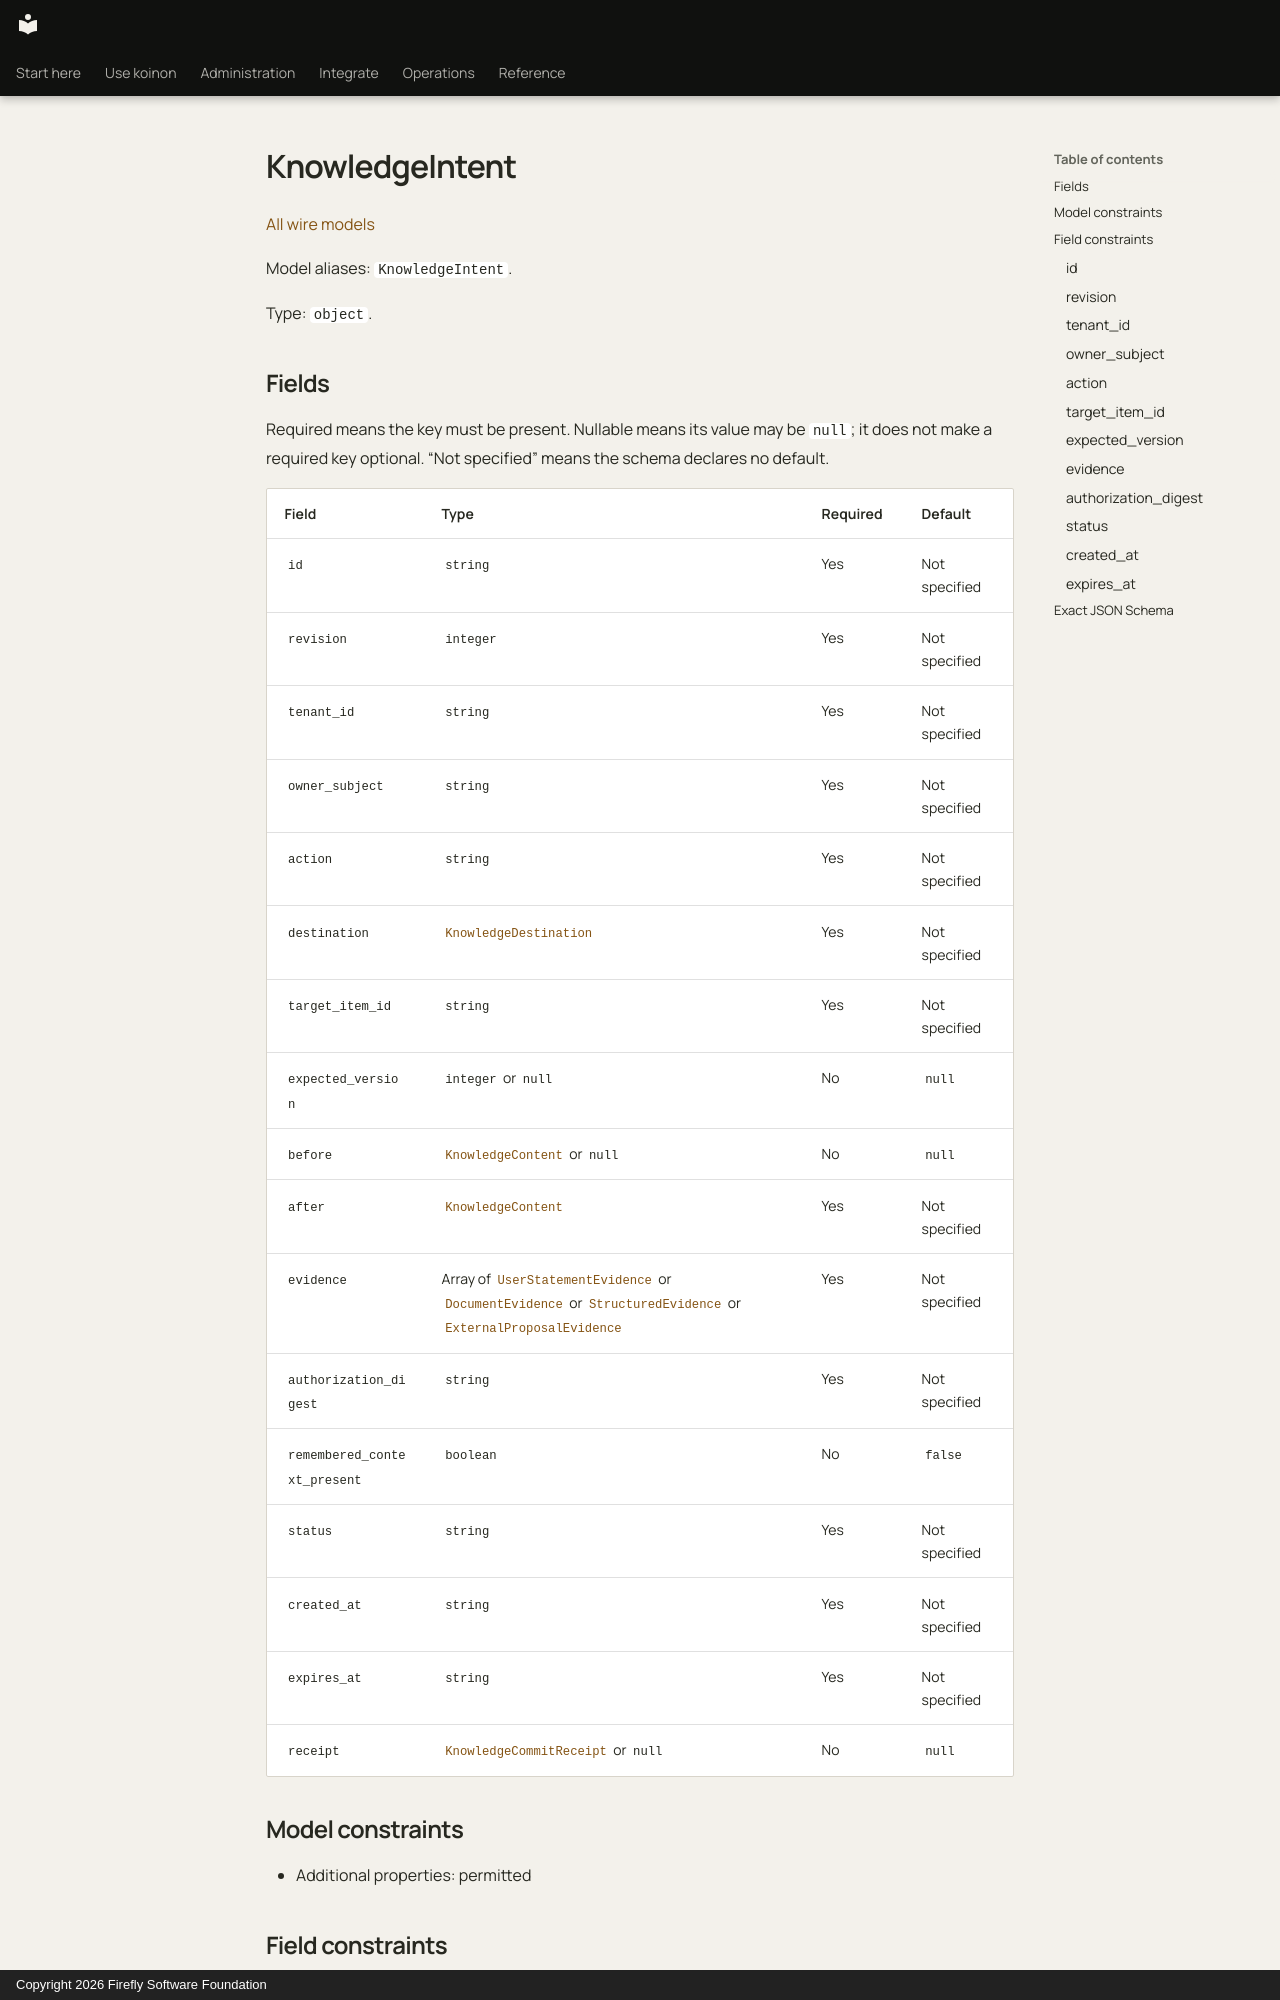

repository: fireflyframework/firefly-koinon · page: reference/models/knowledgeintent/index.html · generator: mkdocs · copyright: Copyright 2026 Firefly Software Foundation

<!-- Copyright 2026 Firefly Software Foundation -->
<!-- SPDX-License-Identifier: Apache-2.0 -->

# KnowledgeIntent

[All wire models](index.md)

Model aliases: `KnowledgeIntent`.

Type: `object`.

## Fields

Required means the key must be present. Nullable means its value may be `null`; it does not make a required key optional. “Not specified” means the schema declares no default.

| Field | Type | Required | Default |
| --- | --- | --- | --- |
| `id` | `string` | Yes | Not specified |
| `revision` | `integer` | Yes | Not specified |
| `tenant_id` | `string` | Yes | Not specified |
| `owner_subject` | `string` | Yes | Not specified |
| `action` | `string` | Yes | Not specified |
| `destination` | [`KnowledgeDestination`](knowledgedestination.md) | Yes | Not specified |
| `target_item_id` | `string` | Yes | Not specified |
| `expected_version` | `integer` or `null` | No | `null` |
| `before` | [`KnowledgeContent`](knowledgecontent.md) or `null` | No | `null` |
| `after` | [`KnowledgeContent`](knowledgecontent.md) | Yes | Not specified |
| `evidence` | Array of [`UserStatementEvidence`](userstatementevidence.md) or [`DocumentEvidence`](documentevidence.md) or [`StructuredEvidence`](structuredevidence.md) or [`ExternalProposalEvidence`](externalproposalevidence.md) | Yes | Not specified |
| `authorization_digest` | `string` | Yes | Not specified |
| `remembered_context_present` | `boolean` | No | `false` |
| `status` | `string` | Yes | Not specified |
| `created_at` | `string` | Yes | Not specified |
| `expires_at` | `string` | Yes | Not specified |
| `receipt` | [`KnowledgeCommitReceipt`](knowledgecommitreceipt.md) or `null` | No | `null` |

## Model constraints

- Additional properties: permitted

## Field constraints
